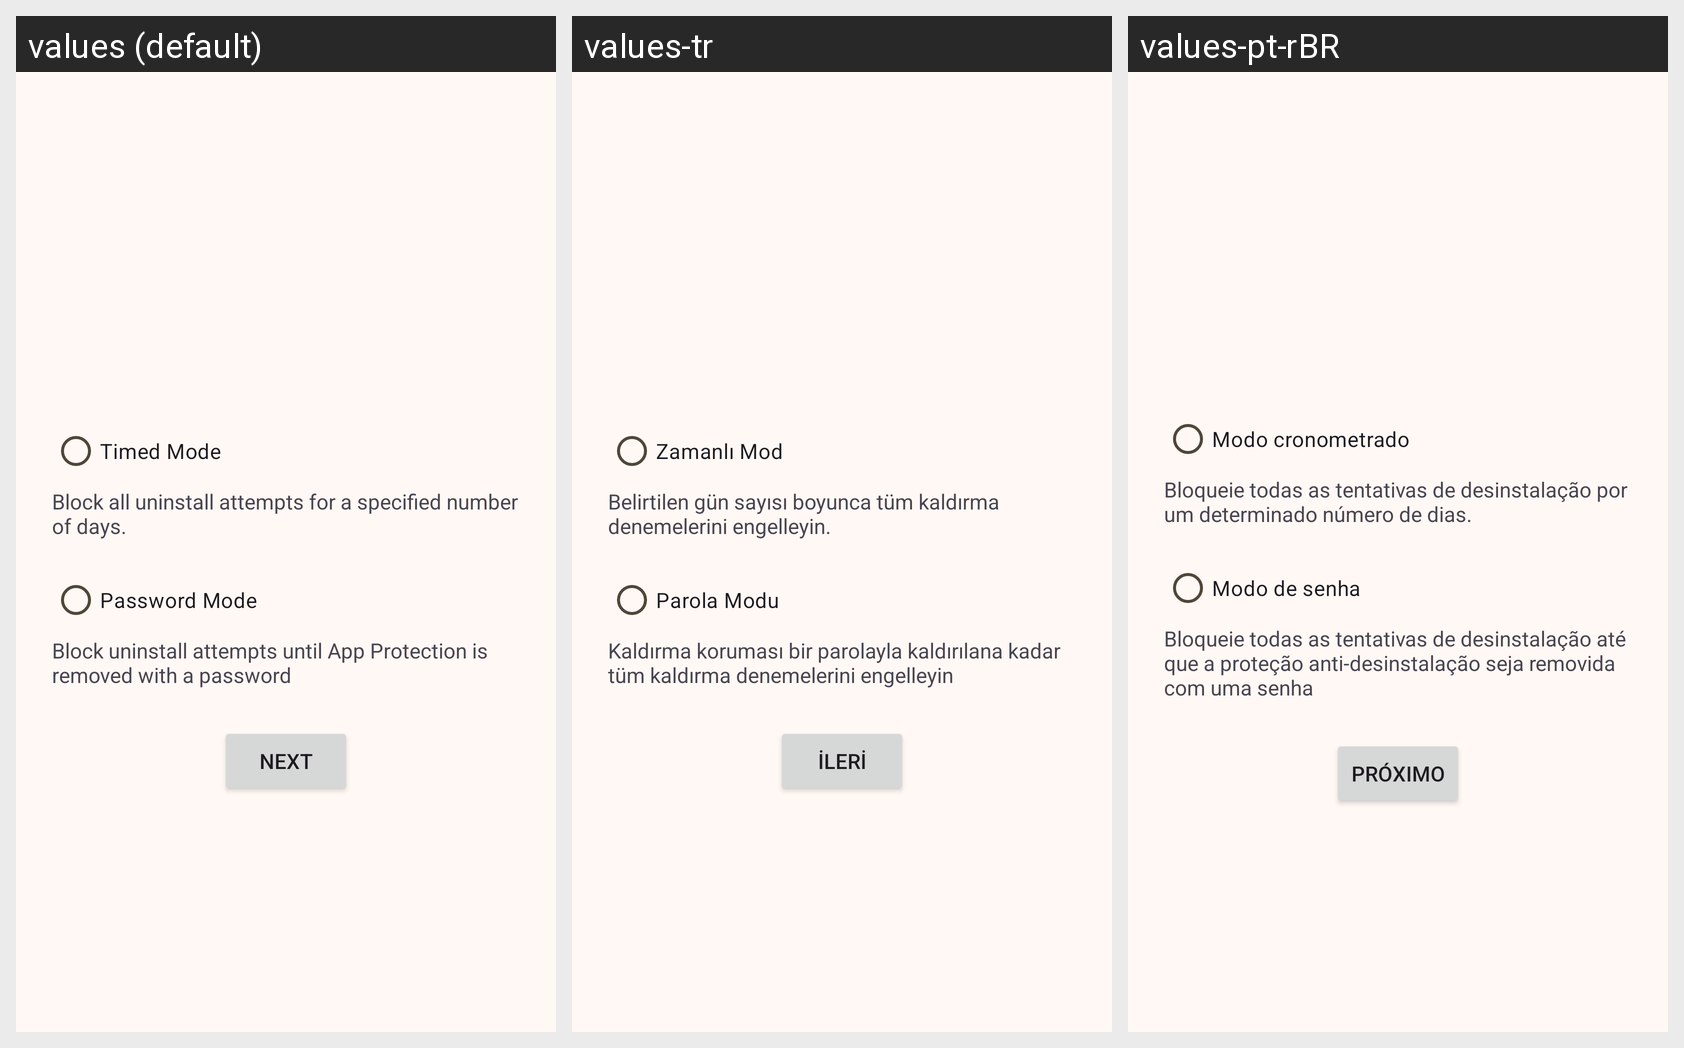

For this localized Android screen grid, give each drawn string resource with its value in every locale shown.
Android screen res/layout/fragment_chose_anti_uninstall_mode.xml rendered under 3 locales, left to right: values (default), values-tr, values-pt-rBR. Device: Nexus 5 (rendered at 1080×1920; each locale shown at half size, 540×960, under a caption strip naming it); theme Theme.AmnShield.
Other locales in the repository, not shown: values-ar, values-de, values-es, values-fa, values-fr, values-hi, values-ps, values-ur, values-zh-rCN.
Strings drawn on this screen, with the default value and each locale's value (text and hints the layout hard-codes, and strings that could not be matched under every locale, appear in the picture but are not listed):

timed_mode
  values: Timed Mode
  values-tr: Zamanlı Mod
  values-pt-rBR: Modo cronometrado

block_all_uninstall_attempts_for_a_set_amount_of_days
  values: Block all uninstall attempts for a specified number of days.
  values-tr: Belirtilen gün sayısı boyunca tüm kaldırma denemelerini engelleyin.
  values-pt-rBR: Bloqueie todas as tentativas de desinstalação por um determinado número de dias.

password_mode
  values: Password Mode
  values-tr: Parola Modu
  values-pt-rBR: Modo de senha

block_all_uninstall_attempts_until_you_remove_anti_uninstall_with_a_password
  values: Block uninstall attempts until App Protection is removed with a password
  values-tr: Kaldırma koruması bir parolayla kaldırılana kadar tüm kaldırma denemelerini engelleyin
  values-pt-rBR: Bloqueie todas as tentativas de desinstalação até que a proteção anti-desinstalação seja removida com uma senha

next
  values: Next
  values-tr: İleri
  values-pt-rBR: Próximo
